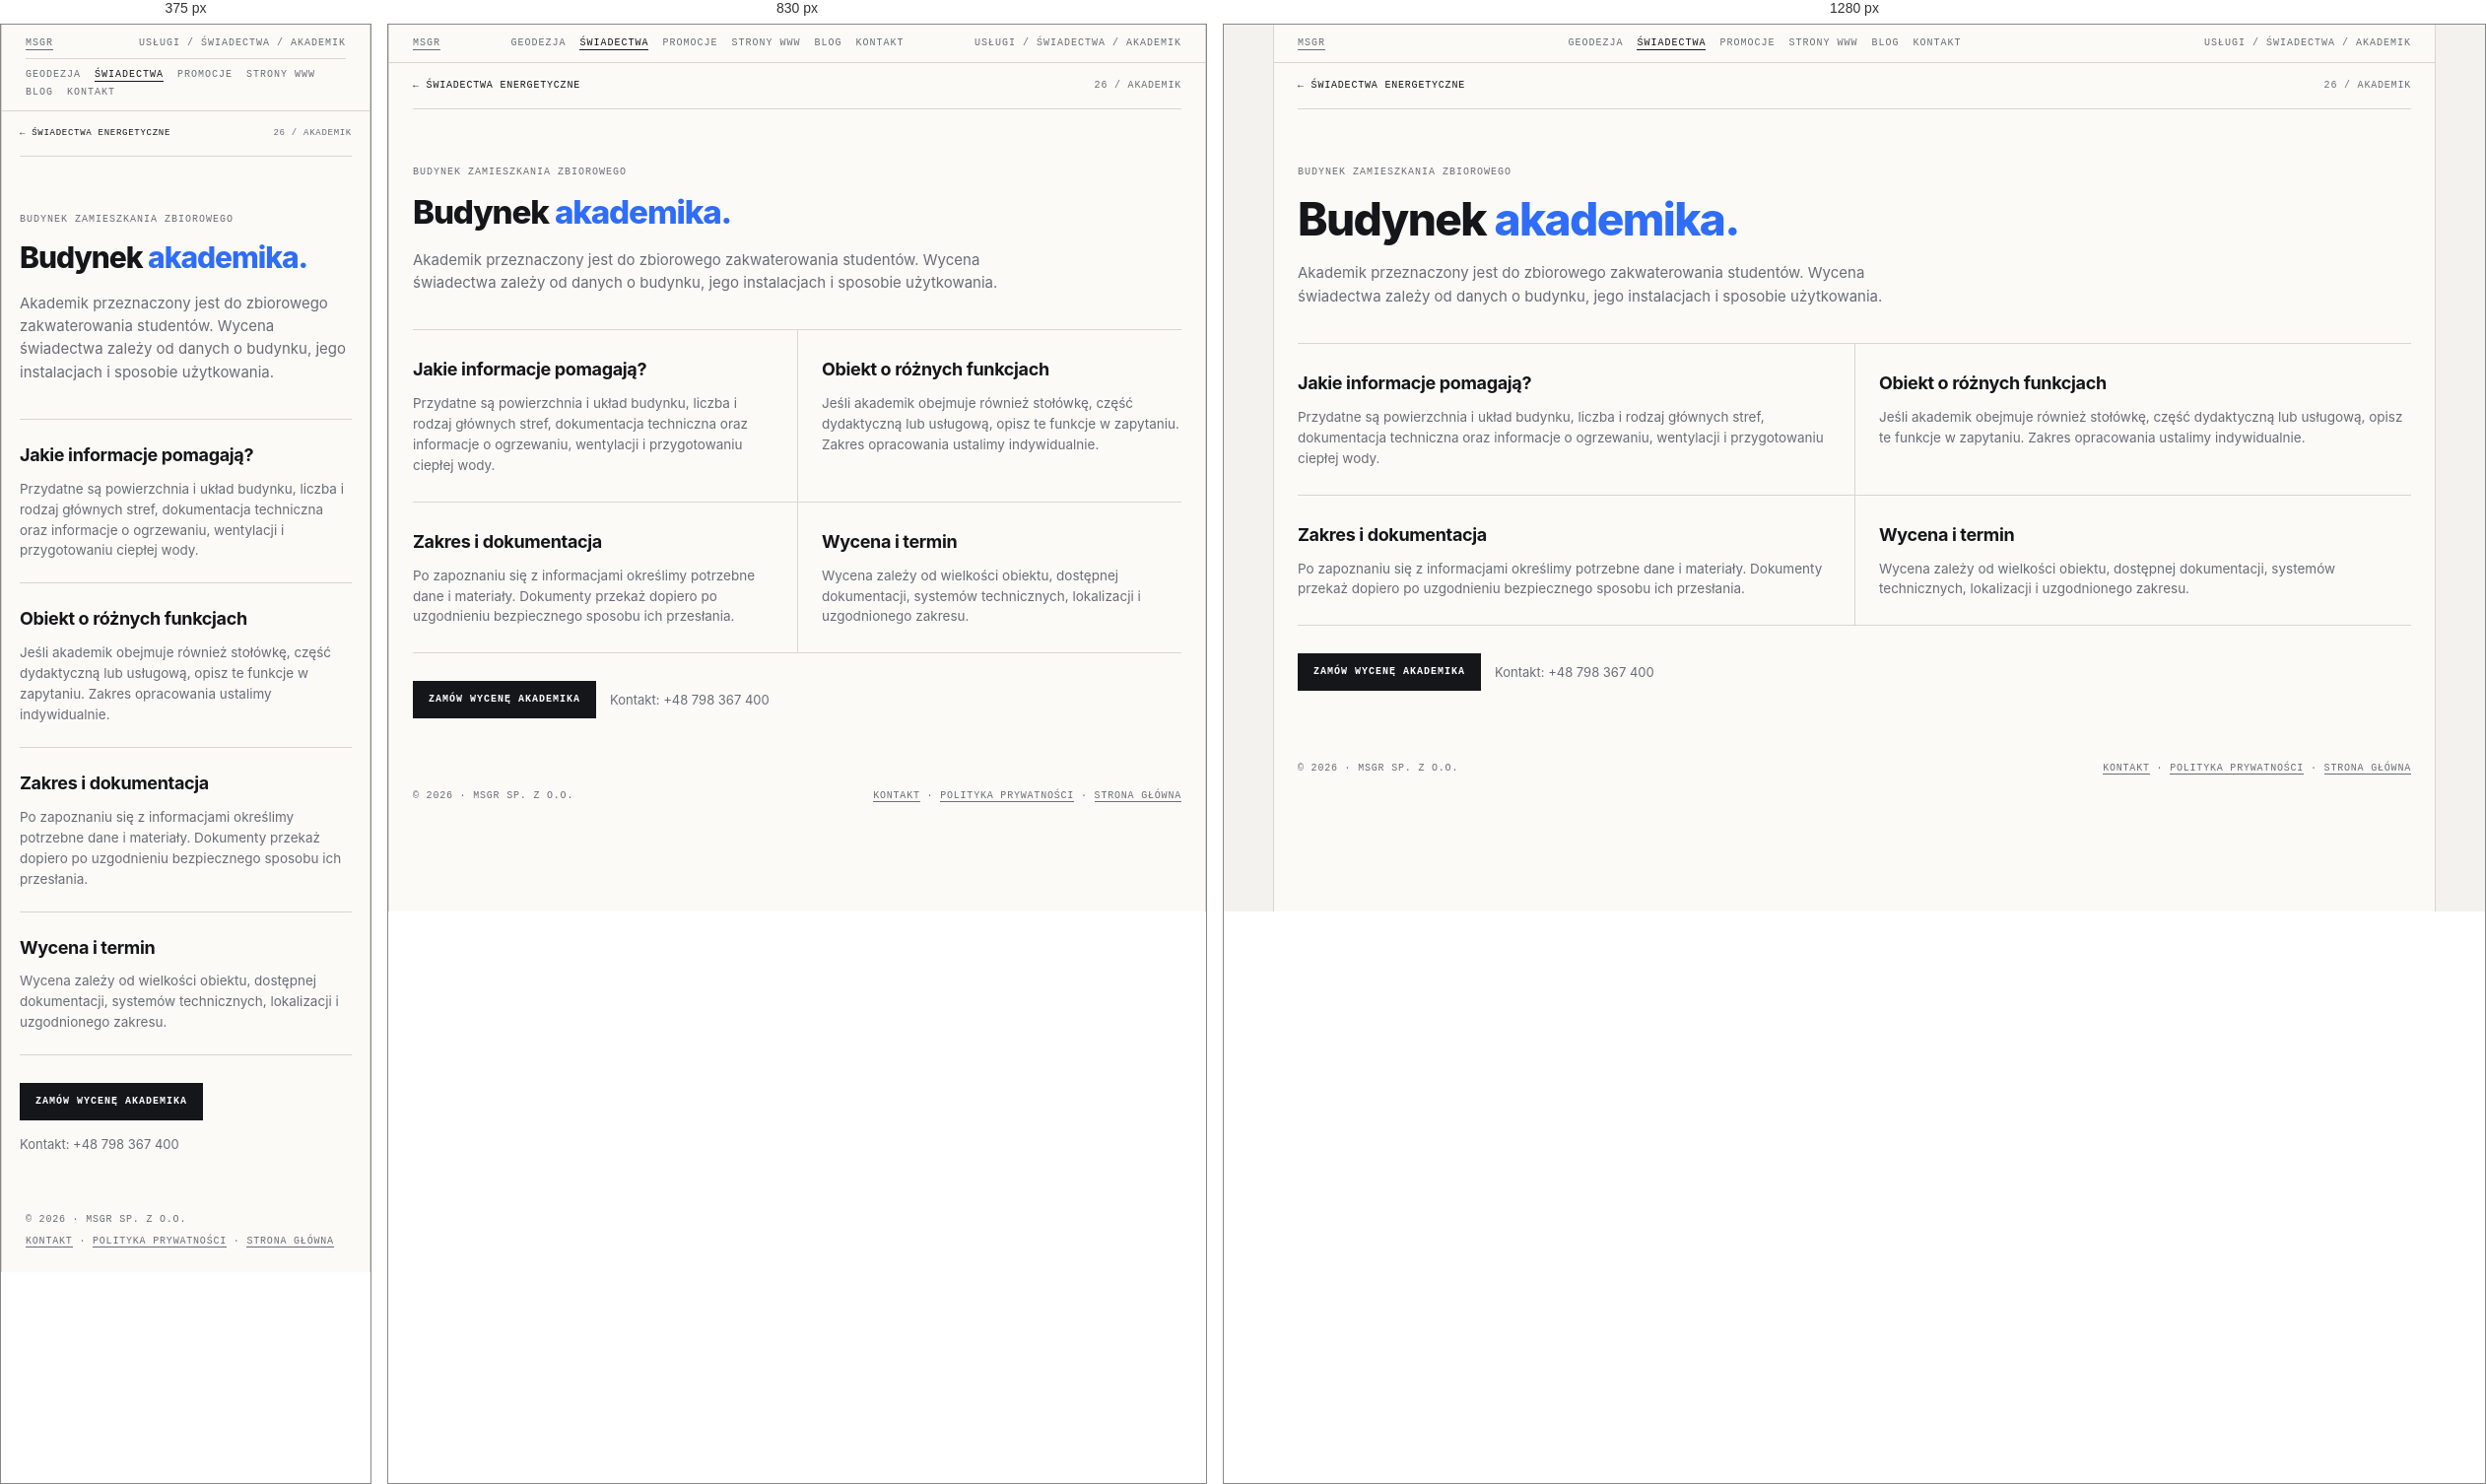
Rendered at 375 px, 830 px and 1280 px, left to right.

<!-- file: swiadectwo-akademika.html -->
<!doctype html>
<html lang="pl">
<head>
<meta name="theme-color" content="#f3f2ee">
<link rel="canonical" href="https://geocert.pl/swiadectwo-akademika.html">
<meta charset="utf-8"><meta name="viewport" content="width=device-width, initial-scale=1">
<meta name="description" content="Świadectwo energetyczne: Budynek akademika. Informacje o zakresie, dokumentach i indywidualnej wycenie w MSGR.">
<title>Świadectwo energetyczne — Budynek akademika | MSGR</title>
<link rel="icon" href="favicon.ico" sizes="any"><link rel="stylesheet" href="swiadectwa.css">
    <meta property="og:type" content="website">
    <meta property="og:locale" content="pl_PL">
    <meta property="og:site_name" content="MSGR">
    <meta property="og:title" content="Świadectwo energetyczne — Budynek akademika | MSGR">
    <meta property="og:description" content="Świadectwo energetyczne: Budynek akademika. Informacje o zakresie, dokumentach i indywidualnej wycenie w MSGR.">
    <meta name="twitter:card" content="summary">
    <meta name="twitter:title" content="Świadectwo energetyczne — Budynek akademika | MSGR">
    <meta name="twitter:description" content="Świadectwo energetyczne: Budynek akademika. Informacje o zakresie, dokumentach i indywidualnej wycenie w MSGR.">
</head>
<body><div class="frame">
  <div class="bar"><a href="index.html">MSGR</a><nav class="bar-nav" aria-label="Menu główne"><a href="geodezja.html">Geodezja</a><a href="swiadectwa.html" aria-current="page">Świadectwa</a><a href="promocje.html">Promocje</a><a href="msgrit.html">Strony WWW</a><a href="blog.html">Blog</a><a href="kontakt.html">Kontakt</a></nav><span>Usługi / Świadectwa / Akademik</span></div>
  <main class="detail-main">
    <nav class="detail-crumb" aria-label="Nawigacja okruszkowa"><a href="swiadectwa.html">← Świadectwa energetyczne</a><span>26 / Akademik</span></nav>
    <header class="detail-hero"><span class="eyebrow">Budynek zamieszkania zbiorowego</span><h1>Budynek <em>akademika.</em></h1>
      <p class="lead">Akademik przeznaczony jest do zbiorowego zakwaterowania studentów. Wycena świadectwa zależy od danych o budynku, jego instalacjach i sposobie użytkowania.</p></header>
    <div class="detail-sections">
      <section class="detail-section"><h2>Jakie informacje pomagają?</h2><p>Przydatne są powierzchnia i układ budynku, liczba i rodzaj głównych stref, dokumentacja techniczna oraz informacje o ogrzewaniu, wentylacji i przygotowaniu ciepłej wody.</p></section>
      <section class="detail-section"><h2>Obiekt o różnych funkcjach</h2><p>Jeśli akademik obejmuje również stołówkę, część dydaktyczną lub usługową, opisz te funkcje w zapytaniu. Zakres opracowania ustalimy indywidualnie.</p></section>
      <section class="detail-section"><h2>Zakres i dokumentacja</h2><p>Po zapoznaniu się z informacjami określimy potrzebne dane i materiały. Dokumenty przekaż dopiero po uzgodnieniu bezpiecznego sposobu ich przesłania.</p></section>
      <section class="detail-section"><h2>Wycena i termin</h2><p>Wycena zależy od wielkości obiektu, dostępnej dokumentacji, systemów technicznych, lokalizacji i uzgodnionego zakresu.</p></section>
    </div>
    <div class="detail-cta"><a class="btn primary" href="kontakt.html?service=swiadectwo&amp;typ=akademika">Zamów wycenę akademika</a><p>Kontakt: <a href="tel:+48798367400">+48 798 367 400</a></p></div>
  </main>
  <footer><span>© 2026 · MSGR sp. z o.o.</span><span><a href="kontakt.html">Kontakt</a> · <a href="polityka-prywatnosci.html">Polityka prywatności</a> · <a href="index.html">Strona główna</a></span></footer>
</div></body></html>


/* @media block from swiadectwa.css */
@media (max-width:900px){
  .hero{grid-template-columns:1fr}
  .grid{grid-template-columns:1fr}
  .card{border-right:0}
  .info{grid-template-columns:1fr}
  .info > div:first-child{border-right:0;border-bottom:1px solid var(--line)}
}

/* @media block from swiadectwa.css */
@media(max-width:760px){
  .bar{flex-wrap:wrap;gap:8px}
  .bar .bar-nav{order:3;width:100%;justify-content:flex-start;padding-top:9px;border-top:1px solid var(--line)}
}

/* @media block from swiadectwa.css */
@media (max-width:760px){
  .quote{grid-template-columns:1fr;gap:24px;padding:36px 18px}
  .form-grid{grid-template-columns:1fr}
  .quote-form .full{grid-column:auto}
  .detail-main{padding:0 18px 36px}
  .detail-sections{grid-template-columns:1fr}
  .detail-section,.detail-section:nth-child(even){padding:22px 0;border-left:0}
  .detail-crumb{font-size:9px}
}